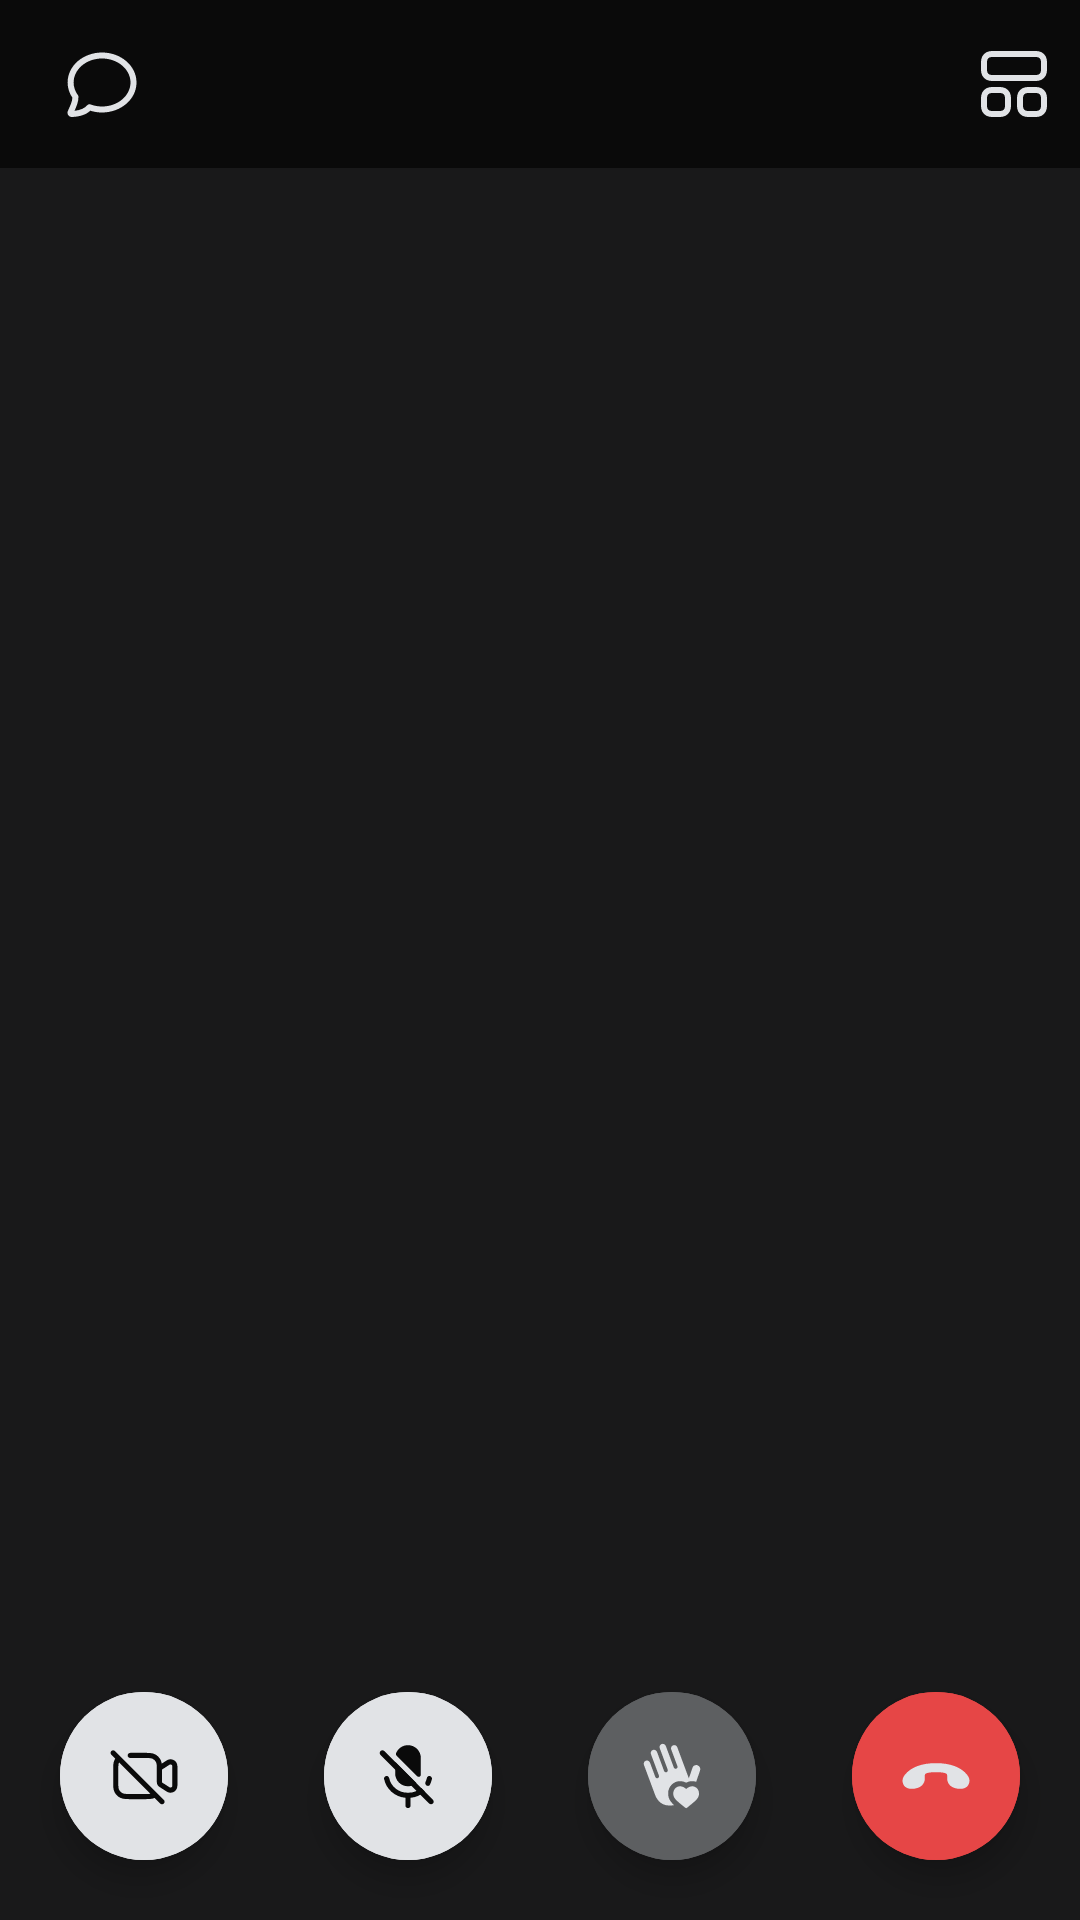

Layout XML and referenced resources for this Android screen:
<!-- AndroidManifest.xml: application theme Theme.IT_Diving -->
<!-- res/layout/activity_main.xml -->
<?xml version="1.0" encoding="utf-8"?>
<LinearLayout xmlns:android="http://schemas.android.com/apk/res/android"
    xmlns:app="http://schemas.android.com/apk/res-auto"
    xmlns:tools="http://schemas.android.com/tools"
    android:layout_width="match_parent"
    android:layout_height="match_parent"
    android:orientation="vertical"
    android:background="@color/gray_900"
    tools:context=".MainActivity">

    <androidx.appcompat.widget.Toolbar
        android:layout_width="match_parent"
        android:layout_height="56dp"
        android:background="@color/gray_1000">

        <ImageView
            android:id="@+id/messages"
            android:layout_width="wrap_content"
            android:layout_height="wrap_content"
            android:layout_gravity="left"
            android:layout_marginHorizontal="2dp"
            android:padding="4dp"
            android:src="@drawable/icon_message"
            app:tint="@color/gray_100" />

        <ImageView
            android:id="@+id/contacts"
            android:layout_width="wrap_content"
            android:layout_height="wrap_content"
            android:layout_gravity="center"
            android:layout_marginHorizontal="2dp"
            android:padding="4dp"
            android:src="@drawable/icon_users"
            app:tint="@color/gray_100" />

        <ImageView
            android:id="@+id/grid"
            android:layout_width="wrap_content"
            android:layout_height="wrap_content"
            android:layout_gravity="right"
            android:layout_marginHorizontal="4dp"
            android:padding="4dp"
            android:src="@drawable/icon_grid"
            app:tint="@color/gray_100" />

    </androidx.appcompat.widget.Toolbar>

    <androidx.recyclerview.widget.RecyclerView
        android:id="@+id/recyclerview"
        android:layout_width="match_parent"
        android:layout_weight="10"
        android:layout_height="match_parent" />

    <LinearLayout
        android:layout_width="match_parent"
        android:layout_height="96dp"
        android:gravity="center"
        android:layout_gravity="bottom"
        android:orientation="horizontal">

        <com.google.android.material.floatingactionbutton.ExtendedFloatingActionButton
            android:id="@+id/videocam"
            android:layout_width="56dp"
            android:layout_height="56dp"
            app:cornerRadius="28dp"
            android:layout_marginHorizontal="16dp"
            app:iconTint="@color/gray_1000"
            android:backgroundTint="@color/gray_100"
            app:icon="@drawable/icon_videocam_slash"/>

        <com.google.android.material.floatingactionbutton.ExtendedFloatingActionButton
            android:id="@+id/micrifone"
            android:layout_width="56dp"
            android:layout_height="56dp"
            app:cornerRadius="28dp"
            app:iconTint="@color/gray_1000"
            android:layout_marginHorizontal="16dp"
            android:backgroundTint="@color/gray_100"
            app:icon="@drawable/icon_micrifone_slash"/>

        <com.google.android.material.floatingactionbutton.ExtendedFloatingActionButton
            android:id="@+id/hand"
            android:layout_width="56dp"
            android:layout_height="56dp"
            app:cornerRadius="28dp"
            android:layout_marginHorizontal="16dp"
            app:iconTint="@color/gray_100"
            android:backgroundTint="@color/gray_600"
            app:icon="@drawable/icon_hand_heart_filled"/>

        <com.google.android.material.floatingactionbutton.ExtendedFloatingActionButton
            android:id="@+id/phone"
            android:layout_width="56dp"
            android:layout_height="56dp"
            app:cornerRadius="28dp"
            android:layout_marginHorizontal="16dp"
            app:iconTint="@color/gray_100"
            android:backgroundTint="@color/Red"
            app:icon="@drawable/icon_phone_down_filled"/>

    </LinearLayout>


</LinearLayout>
<!-- resources referenced by this layout -->
<resources>
  <color name="Red">#E64646</color>
  <color name="gray_100">#E1E3E6</color>
  <color name="gray_1000">#0A0A0A</color>
  <color name="gray_600">#5D5F61</color>
  <color name="gray_900">#19191A</color>
  <!-- drawable icon_message (drawable) -->
  <vector xmlns:android="http://schemas.android.com/apk/res/android"
      android:width="28dp"
      android:height="28dp"
      android:viewportWidth="28"
      android:viewportHeight="28">
    <path
        android:pathData="M2.537,13.499C2.537,7.839 7.826,3.5 14.018,3.5C20.211,3.5 25.5,7.839 25.5,13.499C25.5,19.159 20.211,23.498 14.018,23.498C12.645,23.498 11.325,23.288 10.1,22.901C8.656,24.25 6.556,24.898 3.988,24.999C2.942,25.04 2.187,23.952 2.625,22.978C3.247,21.587 4.049,19.992 4.145,18.6C3.128,17.119 2.537,15.372 2.537,13.499ZM14.018,5.5C8.633,5.5 4.537,9.219 4.537,13.499C4.537,15.036 5.051,16.478 5.959,17.7C6.087,17.872 6.156,18.081 6.156,18.296C6.156,19.93 5.505,21.471 4.841,22.934C6.897,22.715 8.246,22.057 9.06,21.1C9.333,20.779 9.778,20.663 10.173,20.811C11.345,21.252 12.646,21.498 14.018,21.498C19.403,21.498 23.5,17.779 23.5,13.499C23.5,9.219 19.403,5.5 14.018,5.5Z"
        android:fillColor="#2688EB"
        android:fillType="evenOdd"/>
  </vector>
  <!-- drawable icon_phone_down_filled (drawable) -->
  <vector xmlns:android="http://schemas.android.com/apk/res/android"
      android:width="28dp"
      android:height="28dp"
      android:viewportWidth="28"
      android:viewportHeight="28">
    <path
        android:pathData="M14,9C19.803,9 23.846,10.684 26.131,13.56C26.855,14.472 27.052,15.282 26.987,16.138C26.844,17.862 25.521,19 23.58,19C19.849,19 18.411,17.062 18.336,15.025L18.333,13.718C18.333,13.414 18.15,13.138 17.862,13.01C17.112,12.653 15.769,12.502 14,12.501C12.23,12.501 10.943,12.653 10.137,13.01C9.85,13.138 9.667,13.414 9.667,13.718L9.667,14.855C9.667,16.953 8.255,19 4.42,19C2.479,19 1.157,17.862 1.013,16.138C0.948,15.282 1.145,14.472 1.869,13.56C4.154,10.684 8.197,9 14,9Z"
        android:fillColor="#99A2AD"
        android:fillType="evenOdd"/>
  </vector>
  <style name="Theme.IT_Diving" parent="Theme.MaterialComponents.DayNight.NoActionBar.Bridge">
          
          <item name="colorPrimary">@color/purple_500</item>
          <item name="colorPrimaryVariant">@color/purple_700</item>
          <item name="colorOnPrimary">@color/white</item>
          
          <item name="colorSecondary">@color/teal_200</item>
          <item name="colorSecondaryVariant">@color/teal_700</item>
          <item name="colorOnSecondary">@color/black</item>
          
          <item name="android:statusBarColor">?attr/colorPrimaryVariant</item>
          
  
          <item name="backgroundColor">@color/white</item>
      </style>
  <color name="purple_500">#FF6200EE</color>
  <color name="purple_700">#FF3700B3</color>
  <color name="white">#FFFFFFFF</color>
  <color name="teal_200">#FF03DAC5</color>
  <color name="teal_700">#FF018786</color>
  <color name="black">#FF000000</color>
</resources>
